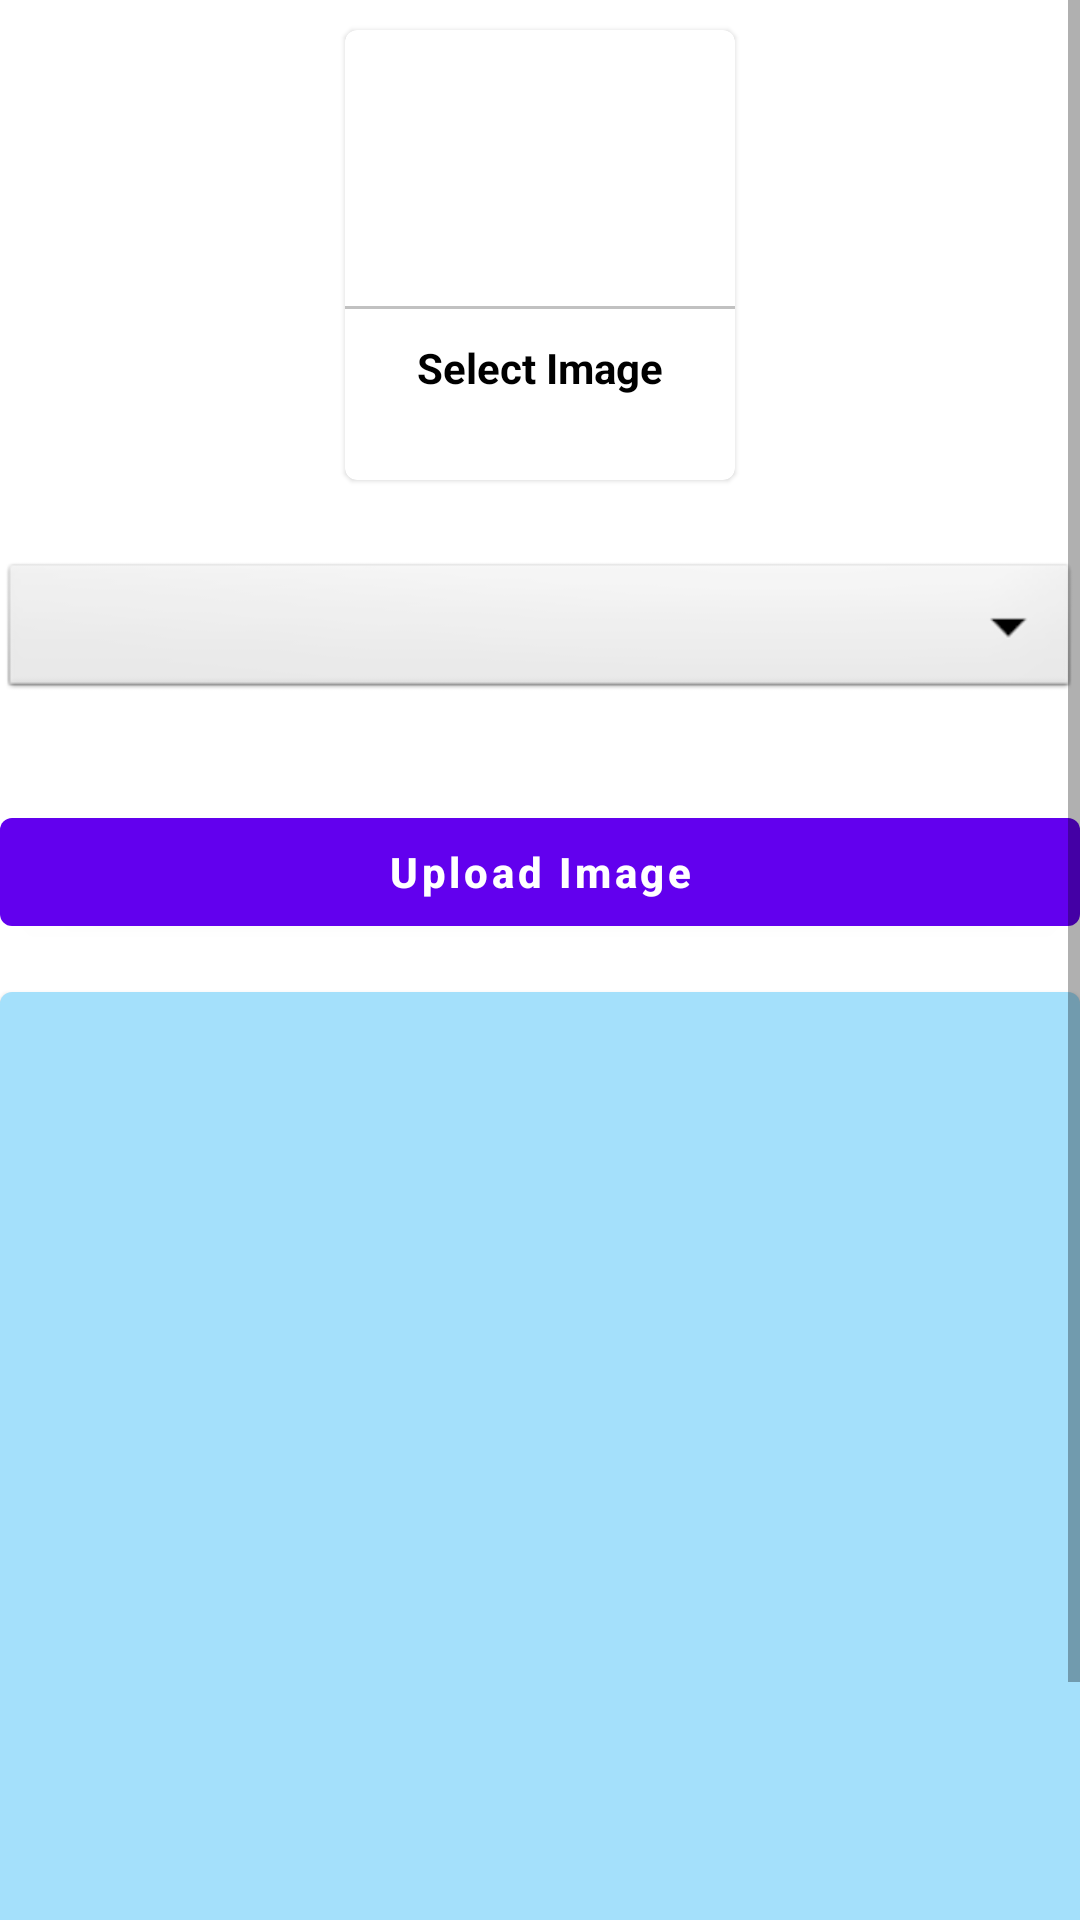

Here is an Android app screen rendered from its layout file. Give the layout XML and the strings, colors and styles it references.
<!-- AndroidManifest.xml: application theme Theme.Polytechnic -->
<!-- res/layout/activity_uploadimage.xml -->
<?xml version="1.0" encoding="utf-8"?>
<ScrollView xmlns:android="http://schemas.android.com/apk/res/android"
    xmlns:app="http://schemas.android.com/apk/res-auto"
    xmlns:tools="http://schemas.android.com/tools"
    android:layout_width="match_parent"
    android:layout_height="match_parent"
    android:orientation="vertical"
    android:layout_margin="5dp"
    tools:context=".Uploadimage">

    <LinearLayout
        android:layout_width="match_parent"
        android:layout_height="wrap_content"
        android:orientation="vertical"
        >

        <com.google.android.material.card.MaterialCardView
            android:layout_width="130dp"
            android:layout_height="150dp"
            android:layout_margin="10dp"
            android:id="@+id/addGellaryImage"
            android:layout_gravity="center"
            >
            <LinearLayout
                android:layout_width="match_parent"
                android:layout_height="match_parent"
                android:orientation="vertical"
                android:gravity="center"
                >

                <ImageView
                    android:layout_width="64dp"
                    android:layout_height="64dp"
                    android:src="@drawable/ic_addimage"
                    android:background="@drawable/circule_yellow"
                    android:padding="15dp"
                    />

                <View
                    android:layout_width="match_parent"
                    android:layout_height="1dp"
                    android:background="@color/lightGrey"
                    android:layout_marginTop="5dp"
                    />

                <TextView
                    android:textAlignment="center"
                    android:layout_width="match_parent"
                    android:layout_height="wrap_content"
                    android:text="Select Image"
                    android:textStyle="bold"
                    android:padding="5dp"
                    android:textColor="@color/black"
                    android:layout_marginTop="5dp"

                    />


            </LinearLayout>


        </com.google.android.material.card.MaterialCardView>


                 <Spinner
                     android:layout_width="match_parent"
                     android:layout_height="wrap_content"
                     android:spinnerMode="dropdown"
                     android:background="@android:drawable/btn_dropdown"
                     android:id="@+id/image_category"
                     android:gravity="center"
                     android:layout_marginVertical="16dp"

                     />

        <com.google.android.material.button.MaterialButton
            android:layout_width="match_parent"
            android:layout_height="wrap_content"
            android:layout_marginTop="16dp"
            android:text="Upload Image"
            android:textStyle="bold"
            android:textAllCaps="false"
            android:id="@+id/UploadImageBtn"
            />

        <com.google.android.material.card.MaterialCardView
            android:layout_width="match_parent"
            android:layout_height="400dp"
            android:layout_marginTop="16dp"
            >

            <ImageView
                android:layout_width="match_parent"
                android:layout_height="match_parent"
                android:scaleType="centerCrop"
                android:background="#5C03A9F4"
                android:id="@+id/GellaryImageView"
                />

        </com.google.android.material.card.MaterialCardView>



    </LinearLayout>



</ScrollView>
<!-- resources referenced by this layout -->
<resources>
  <color name="black">#FF000000</color>
  <color name="lightGrey">#c1c1c1</color>
  <style name="Theme.Polytechnic" parent="Theme.MaterialComponents.Light.DarkActionBar">
          
          <item name="colorPrimary">@color/purple_500</item>
          <item name="colorPrimaryVariant">@color/purple_700</item>
          <item name="colorOnPrimary">@color/white</item>
          
          <item name="colorSecondary">@color/teal_200</item>
          <item name="colorSecondaryVariant">@color/teal_700</item>
          <item name="colorOnSecondary">@color/black</item>
          
          <item name="android:statusBarColor" tools:targetApi="l">?attr/colorPrimaryVariant</item>
          
      </style>
  <color name="purple_500">#FF6200EE</color>
  <color name="purple_700">#FF3700B3</color>
  <color name="white">#FFFFFFFF</color>
  <color name="teal_200">#FF03DAC5</color>
  <color name="teal_700">#FF018786</color>
</resources>
